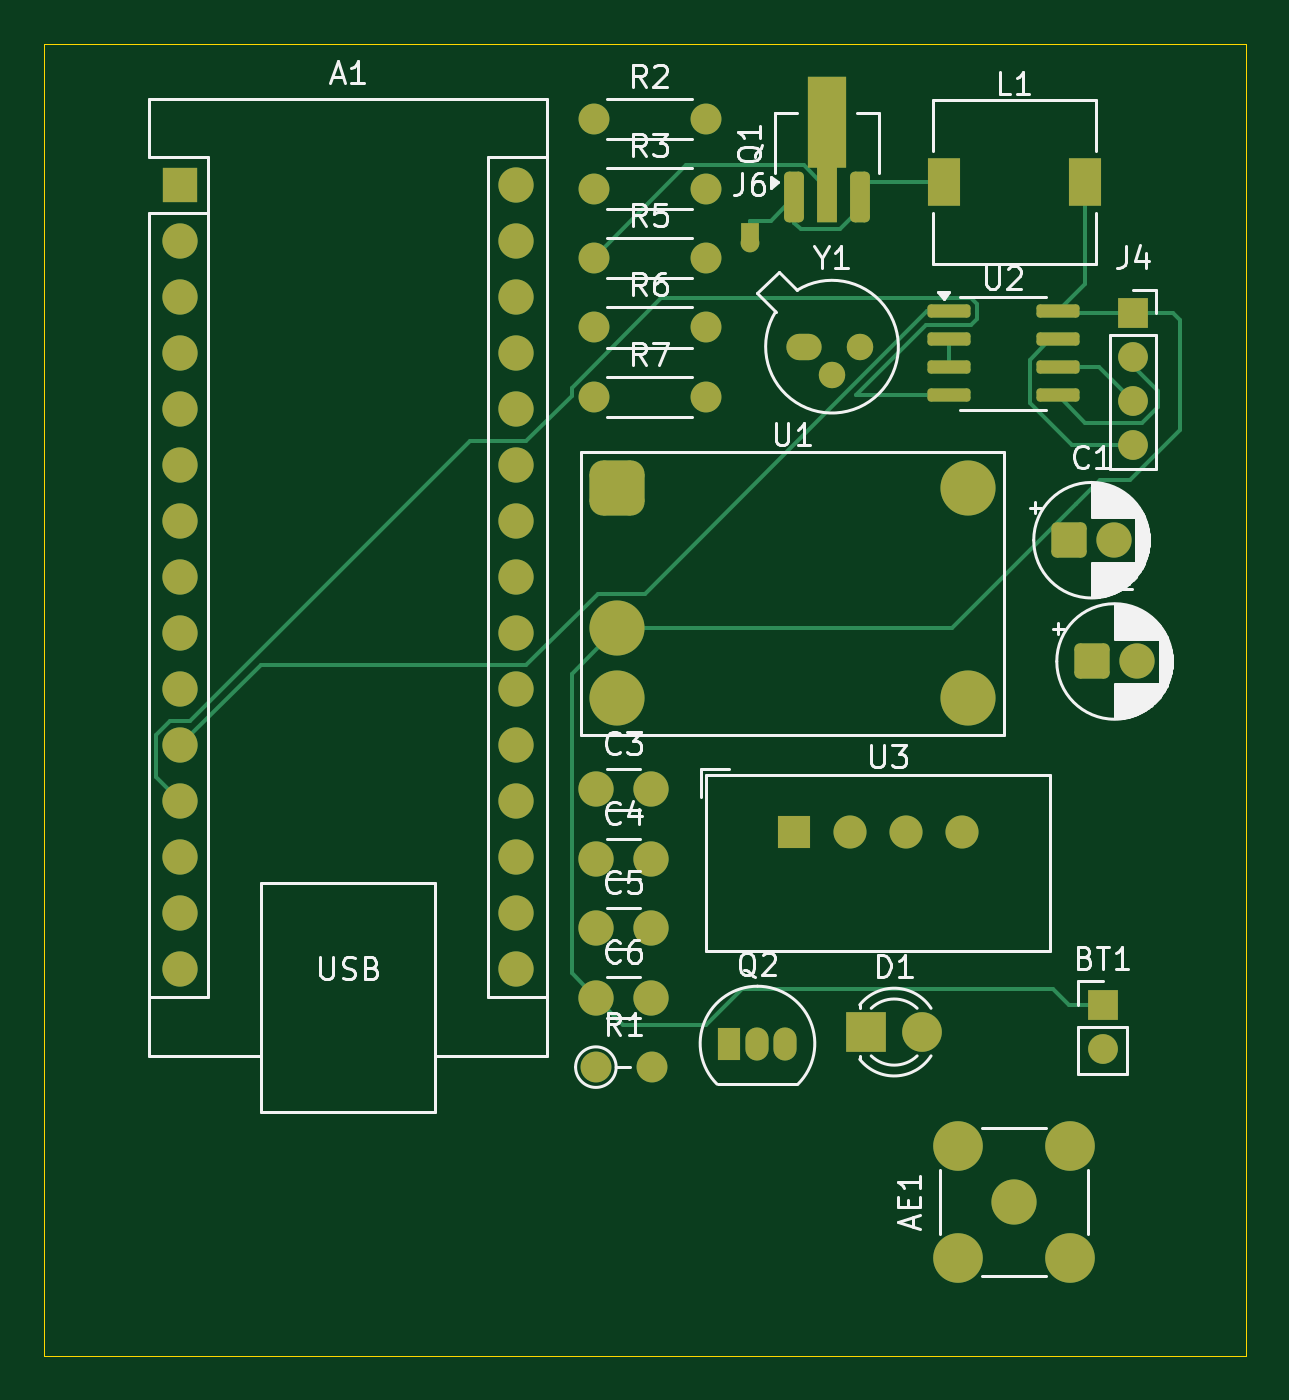
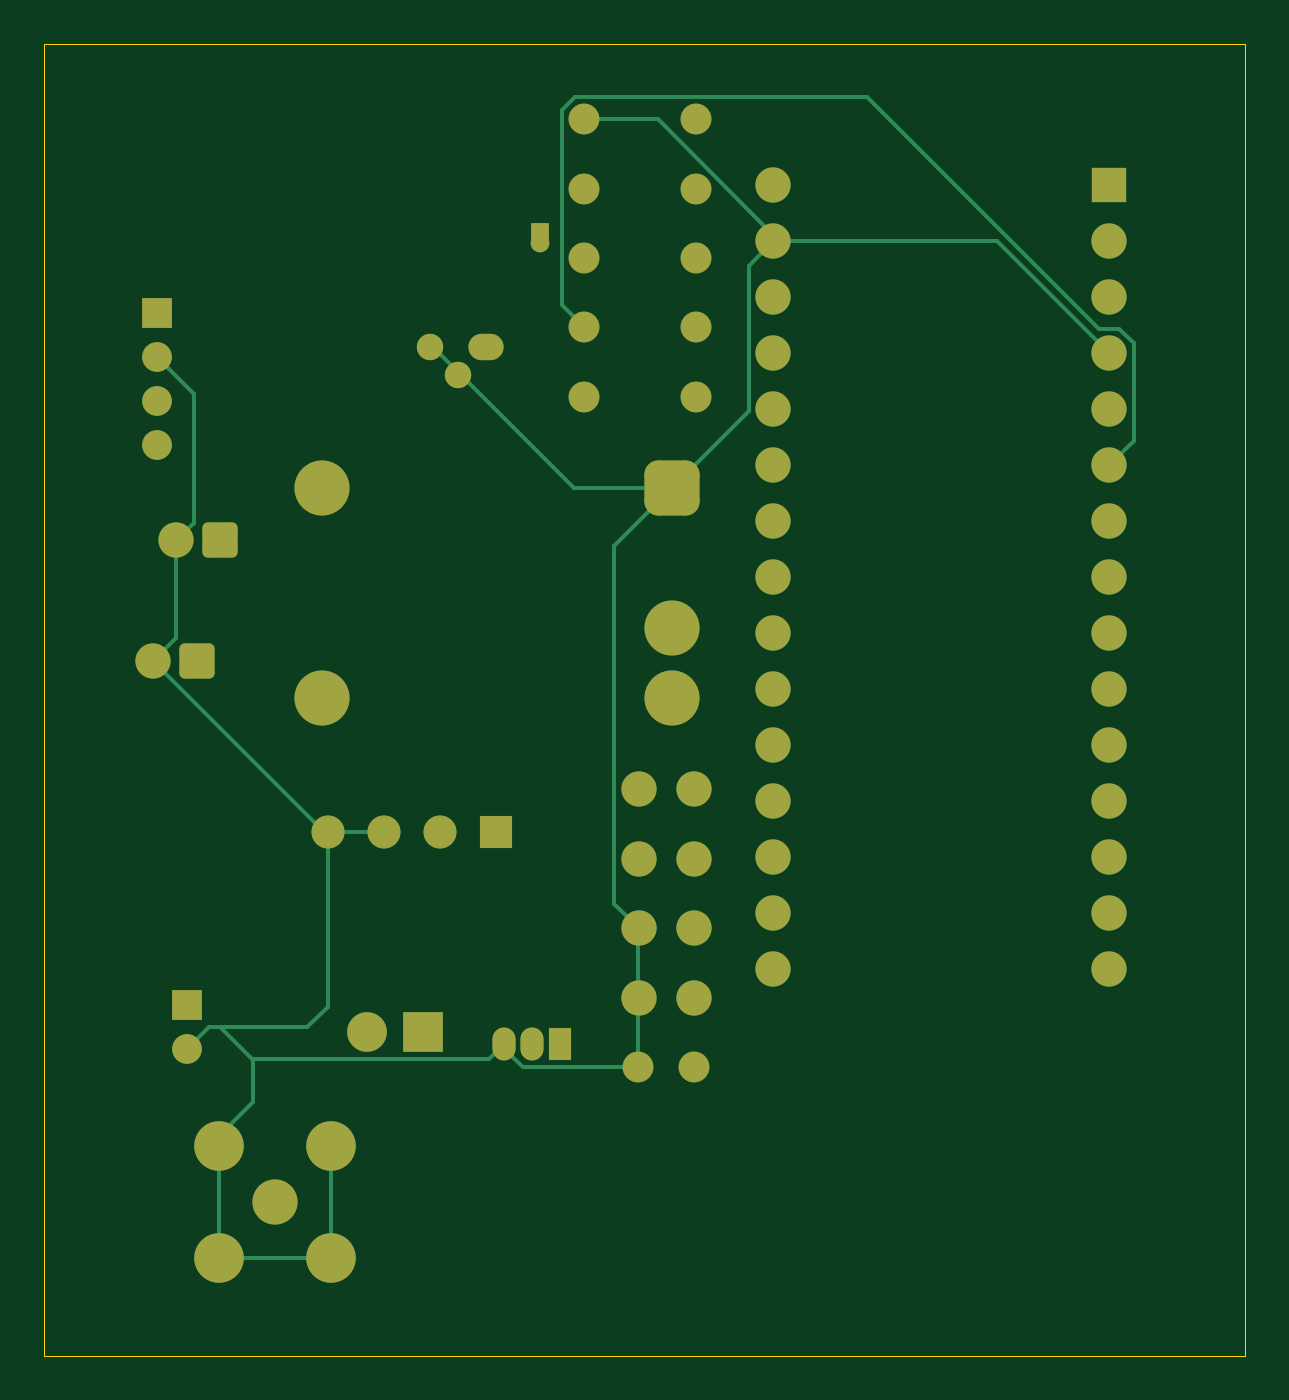
Circuit board: 11 layer files. Board 54.5 x 59.5 mm.
- bottom_copper: weather station-B_Cu.gbr (10497 bytes)
- bottom_mask: weather station-B_Mask.gbr (4219 bytes)
- paste: weather station-B_Paste.gbr (458 bytes)
- bottom_silk: weather station-B_Silkscreen.gbr (459 bytes)
- outline: weather station-Edge_Cuts.gbr (610 bytes)
- top_copper: weather station-F_Cu.gbr (13303 bytes)
- top_mask: weather station-F_Mask.gbr (5091 bytes)
- paste: weather station-F_Paste.gbr (1875 bytes)
- top_silk: weather station-F_Silkscreen.gbr (45106 bytes)
- inner_copper: weather station-In1_Cu.gbr (8740 bytes)
- inner_copper: weather station-In2_Cu.gbr (9353 bytes)

=== bottom_copper: weather station-B_Cu.gbr (10497 bytes, source omitted) ===
=== bottom_mask: weather station-B_Mask.gbr ===
%TF.GenerationSoftware,KiCad,Pcbnew,9.0.4*%
%TF.CreationDate,2026-01-27T05:13:48+01:00*%
%TF.ProjectId,weather station,77656174-6865-4722-9073-746174696f6e,rev?*%
%TF.SameCoordinates,Original*%
%TF.FileFunction,Soldermask,Bot*%
%TF.FilePolarity,Negative*%
%FSLAX46Y46*%
G04 Gerber Fmt 4.6, Leading zero omitted, Abs format (unit mm)*
G04 Created by KiCad (PCBNEW 9.0.4) date 2026-01-27 05:13:48*
%MOMM*%
%LPD*%
G01*
G04 APERTURE LIST*
G04 Aperture macros list*
%AMRoundRect*
0 Rectangle with rounded corners*
0 $1 Rounding radius*
0 $2 $3 $4 $5 $6 $7 $8 $9 X,Y pos of 4 corners*
0 Add a 4 corners polygon primitive as box body*
4,1,4,$2,$3,$4,$5,$6,$7,$8,$9,$2,$3,0*
0 Add four circle primitives for the rounded corners*
1,1,$1+$1,$2,$3*
1,1,$1+$1,$4,$5*
1,1,$1+$1,$6,$7*
1,1,$1+$1,$8,$9*
0 Add four rect primitives between the rounded corners*
20,1,$1+$1,$2,$3,$4,$5,0*
20,1,$1+$1,$4,$5,$6,$7,0*
20,1,$1+$1,$6,$7,$8,$9,0*
20,1,$1+$1,$8,$9,$2,$3,0*%
G04 Aperture macros list end*
%ADD10C,1.600000*%
%ADD11C,1.400000*%
%ADD12R,1.350000X1.350000*%
%ADD13C,1.350000*%
%ADD14R,1.050000X1.500000*%
%ADD15O,1.050000X1.500000*%
%ADD16R,1.600000X1.600000*%
%ADD17O,1.600000X1.600000*%
%ADD18O,1.600000X1.200000*%
%ADD19C,1.200000*%
%ADD20R,1.800000X1.800000*%
%ADD21C,1.800000*%
%ADD22R,0.850000X0.850000*%
%ADD23C,0.850000*%
%ADD24C,2.050000*%
%ADD25C,2.250000*%
%ADD26R,1.500000X1.500000*%
%ADD27C,1.500000*%
%ADD28RoundRect,0.625000X-0.625000X-0.625000X0.625000X-0.625000X0.625000X0.625000X-0.625000X0.625000X0*%
%ADD29C,2.500000*%
%ADD30RoundRect,0.250000X-0.550000X-0.550000X0.550000X-0.550000X0.550000X0.550000X-0.550000X0.550000X0*%
G04 APERTURE END LIST*
D10*
%TO.C,C5*%
X80520000Y-62600000D03*
X83020000Y-62600000D03*
%TD*%
D11*
%TO.C,R7*%
X80420000Y-38500000D03*
X85500000Y-38500000D03*
%TD*%
D12*
%TO.C,BT1*%
X103500000Y-66100000D03*
D13*
X103500000Y-68100000D03*
%TD*%
D11*
%TO.C,R2*%
X80420000Y-25900000D03*
X85500000Y-25900000D03*
%TD*%
D14*
%TO.C,Q2*%
X86580000Y-67830000D03*
D15*
X87850000Y-67830000D03*
X89120000Y-67830000D03*
%TD*%
D11*
%TO.C,R5*%
X80420000Y-32200000D03*
X85500000Y-32200000D03*
%TD*%
D10*
%TO.C,C4*%
X80520000Y-59450000D03*
X83020000Y-59450000D03*
%TD*%
D16*
%TO.C,A1*%
X61670000Y-28910000D03*
D17*
X61670000Y-31450000D03*
X61670000Y-33990000D03*
X61670000Y-36530000D03*
X61670000Y-39070000D03*
X61670000Y-41610000D03*
X61670000Y-44150000D03*
X61670000Y-46690000D03*
X61670000Y-49230000D03*
X61670000Y-51770000D03*
X61670000Y-54310000D03*
X61670000Y-56850000D03*
X61670000Y-59390000D03*
X61670000Y-61930000D03*
X61670000Y-64470000D03*
X76910000Y-64470000D03*
X76910000Y-61930000D03*
X76910000Y-59390000D03*
X76910000Y-56850000D03*
X76910000Y-54310000D03*
X76910000Y-51770000D03*
X76910000Y-49230000D03*
X76910000Y-46690000D03*
X76910000Y-44150000D03*
X76910000Y-41610000D03*
X76910000Y-39070000D03*
X76910000Y-36530000D03*
X76910000Y-33990000D03*
X76910000Y-31450000D03*
X76910000Y-28910000D03*
%TD*%
D18*
%TO.C,Y1*%
X89960000Y-36221961D03*
D19*
X91230000Y-37491961D03*
X92500000Y-36221961D03*
%TD*%
D11*
%TO.C,R6*%
X80420000Y-35350000D03*
X85500000Y-35350000D03*
%TD*%
%TO.C,R1*%
X80520000Y-68900000D03*
X83060000Y-68900000D03*
%TD*%
%TO.C,R3*%
X80420000Y-29050000D03*
X85500000Y-29050000D03*
%TD*%
D20*
%TO.C,D1*%
X92780000Y-67310000D03*
D21*
X95320000Y-67310000D03*
%TD*%
D22*
%TO.C,J6*%
X87500000Y-31000000D03*
D23*
X87500000Y-31500000D03*
%TD*%
D12*
%TO.C,J4*%
X104880000Y-34700000D03*
D13*
X104880000Y-36700000D03*
X104880000Y-38700000D03*
X104880000Y-40700000D03*
%TD*%
D24*
%TO.C,AE1*%
X99500000Y-75000000D03*
D25*
X96960000Y-77540000D03*
X102040000Y-77540000D03*
X96960000Y-72460000D03*
X102040000Y-72460000D03*
%TD*%
D10*
%TO.C,C3*%
X80520000Y-56300000D03*
X83020000Y-56300000D03*
%TD*%
D26*
%TO.C,U3*%
X89510000Y-58250000D03*
D27*
X92050000Y-58250000D03*
X94590000Y-58250000D03*
X97130000Y-58250000D03*
%TD*%
D28*
%TO.C,U1*%
X81500000Y-42640000D03*
D29*
X81500000Y-48990000D03*
X81500000Y-52160000D03*
X97390000Y-52160000D03*
X97380000Y-42640000D03*
%TD*%
D30*
%TO.C,C2*%
X103044888Y-50500000D03*
D10*
X105044888Y-50500000D03*
%TD*%
D30*
%TO.C,C1*%
X102000000Y-45000000D03*
D10*
X104000000Y-45000000D03*
%TD*%
%TO.C,C6*%
X80520000Y-65750000D03*
X83020000Y-65750000D03*
%TD*%
M02*

=== paste: weather station-B_Paste.gbr ===
%TF.GenerationSoftware,KiCad,Pcbnew,9.0.4*%
%TF.CreationDate,2026-01-27T05:13:48+01:00*%
%TF.ProjectId,weather station,77656174-6865-4722-9073-746174696f6e,rev?*%
%TF.SameCoordinates,Original*%
%TF.FileFunction,Paste,Bot*%
%TF.FilePolarity,Positive*%
%FSLAX46Y46*%
G04 Gerber Fmt 4.6, Leading zero omitted, Abs format (unit mm)*
G04 Created by KiCad (PCBNEW 9.0.4) date 2026-01-27 05:13:48*
%MOMM*%
%LPD*%
G01*
G04 APERTURE LIST*
G04 APERTURE END LIST*
M02*

=== bottom_silk: weather station-B_Silkscreen.gbr ===
%TF.GenerationSoftware,KiCad,Pcbnew,9.0.4*%
%TF.CreationDate,2026-01-27T05:13:48+01:00*%
%TF.ProjectId,weather station,77656174-6865-4722-9073-746174696f6e,rev?*%
%TF.SameCoordinates,Original*%
%TF.FileFunction,Legend,Bot*%
%TF.FilePolarity,Positive*%
%FSLAX46Y46*%
G04 Gerber Fmt 4.6, Leading zero omitted, Abs format (unit mm)*
G04 Created by KiCad (PCBNEW 9.0.4) date 2026-01-27 05:13:48*
%MOMM*%
%LPD*%
G01*
G04 APERTURE LIST*
G04 APERTURE END LIST*
M02*

=== outline: weather station-Edge_Cuts.gbr ===
%TF.GenerationSoftware,KiCad,Pcbnew,9.0.4*%
%TF.CreationDate,2026-01-27T05:13:48+01:00*%
%TF.ProjectId,weather station,77656174-6865-4722-9073-746174696f6e,rev?*%
%TF.SameCoordinates,Original*%
%TF.FileFunction,Profile,NP*%
%FSLAX46Y46*%
G04 Gerber Fmt 4.6, Leading zero omitted, Abs format (unit mm)*
G04 Created by KiCad (PCBNEW 9.0.4) date 2026-01-27 05:13:48*
%MOMM*%
%LPD*%
G01*
G04 APERTURE LIST*
%TA.AperFunction,Profile*%
%ADD10C,0.050000*%
%TD*%
G04 APERTURE END LIST*
D10*
X55500000Y-22500000D02*
X110000000Y-22500000D01*
X110000000Y-82000000D01*
X55500000Y-82000000D01*
X55500000Y-22500000D01*
M02*

=== top_copper: weather station-F_Cu.gbr (13303 bytes, source omitted) ===
=== top_mask: weather station-F_Mask.gbr ===
%TF.GenerationSoftware,KiCad,Pcbnew,9.0.4*%
%TF.CreationDate,2026-01-27T05:13:48+01:00*%
%TF.ProjectId,weather station,77656174-6865-4722-9073-746174696f6e,rev?*%
%TF.SameCoordinates,Original*%
%TF.FileFunction,Soldermask,Top*%
%TF.FilePolarity,Negative*%
%FSLAX46Y46*%
G04 Gerber Fmt 4.6, Leading zero omitted, Abs format (unit mm)*
G04 Created by KiCad (PCBNEW 9.0.4) date 2026-01-27 05:13:48*
%MOMM*%
%LPD*%
G01*
G04 APERTURE LIST*
G04 Aperture macros list*
%AMRoundRect*
0 Rectangle with rounded corners*
0 $1 Rounding radius*
0 $2 $3 $4 $5 $6 $7 $8 $9 X,Y pos of 4 corners*
0 Add a 4 corners polygon primitive as box body*
4,1,4,$2,$3,$4,$5,$6,$7,$8,$9,$2,$3,0*
0 Add four circle primitives for the rounded corners*
1,1,$1+$1,$2,$3*
1,1,$1+$1,$4,$5*
1,1,$1+$1,$6,$7*
1,1,$1+$1,$8,$9*
0 Add four rect primitives between the rounded corners*
20,1,$1+$1,$2,$3,$4,$5,0*
20,1,$1+$1,$4,$5,$6,$7,0*
20,1,$1+$1,$6,$7,$8,$9,0*
20,1,$1+$1,$8,$9,$2,$3,0*%
%AMFreePoly0*
4,1,9,5.362500,-0.866500,1.237500,-0.866500,1.237500,-0.450000,-1.237500,-0.450000,-1.237500,0.450000,1.237500,0.450000,1.237500,0.866500,5.362500,0.866500,5.362500,-0.866500,5.362500,-0.866500,$1*%
G04 Aperture macros list end*
%ADD10C,1.600000*%
%ADD11C,1.400000*%
%ADD12RoundRect,0.150000X-0.825000X-0.150000X0.825000X-0.150000X0.825000X0.150000X-0.825000X0.150000X0*%
%ADD13R,1.500000X2.200000*%
%ADD14RoundRect,0.225000X0.225000X-0.925000X0.225000X0.925000X-0.225000X0.925000X-0.225000X-0.925000X0*%
%ADD15FreePoly0,90.000000*%
%ADD16R,1.350000X1.350000*%
%ADD17C,1.350000*%
%ADD18R,1.050000X1.500000*%
%ADD19O,1.050000X1.500000*%
%ADD20R,1.600000X1.600000*%
%ADD21O,1.600000X1.600000*%
%ADD22O,1.600000X1.200000*%
%ADD23C,1.200000*%
%ADD24R,1.800000X1.800000*%
%ADD25C,1.800000*%
%ADD26R,0.850000X0.850000*%
%ADD27C,0.850000*%
%ADD28C,2.050000*%
%ADD29C,2.250000*%
%ADD30R,1.500000X1.500000*%
%ADD31C,1.500000*%
%ADD32RoundRect,0.625000X-0.625000X-0.625000X0.625000X-0.625000X0.625000X0.625000X-0.625000X0.625000X0*%
%ADD33C,2.500000*%
%ADD34RoundRect,0.250000X-0.550000X-0.550000X0.550000X-0.550000X0.550000X0.550000X-0.550000X0.550000X0*%
G04 APERTURE END LIST*
D10*
%TO.C,C5*%
X80520000Y-62600000D03*
X83020000Y-62600000D03*
%TD*%
D11*
%TO.C,R7*%
X80420000Y-38500000D03*
X85500000Y-38500000D03*
%TD*%
D12*
%TO.C,U2*%
X96515000Y-34625000D03*
X96515000Y-35895000D03*
X96515000Y-37165000D03*
X96515000Y-38435000D03*
X101465000Y-38435000D03*
X101465000Y-37165000D03*
X101465000Y-35895000D03*
X101465000Y-34625000D03*
%TD*%
D13*
%TO.C,L1*%
X96290000Y-28750000D03*
X102690000Y-28750000D03*
%TD*%
D14*
%TO.C,Q1*%
X89500000Y-29450000D03*
D15*
X91000000Y-29362500D03*
D14*
X92500000Y-29450000D03*
%TD*%
D16*
%TO.C,BT1*%
X103500000Y-66100000D03*
D17*
X103500000Y-68100000D03*
%TD*%
D11*
%TO.C,R2*%
X80420000Y-25900000D03*
X85500000Y-25900000D03*
%TD*%
D18*
%TO.C,Q2*%
X86580000Y-67830000D03*
D19*
X87850000Y-67830000D03*
X89120000Y-67830000D03*
%TD*%
D11*
%TO.C,R5*%
X80420000Y-32200000D03*
X85500000Y-32200000D03*
%TD*%
D10*
%TO.C,C4*%
X80520000Y-59450000D03*
X83020000Y-59450000D03*
%TD*%
D20*
%TO.C,A1*%
X61670000Y-28910000D03*
D21*
X61670000Y-31450000D03*
X61670000Y-33990000D03*
X61670000Y-36530000D03*
X61670000Y-39070000D03*
X61670000Y-41610000D03*
X61670000Y-44150000D03*
X61670000Y-46690000D03*
X61670000Y-49230000D03*
X61670000Y-51770000D03*
X61670000Y-54310000D03*
X61670000Y-56850000D03*
X61670000Y-59390000D03*
X61670000Y-61930000D03*
X61670000Y-64470000D03*
X76910000Y-64470000D03*
X76910000Y-61930000D03*
X76910000Y-59390000D03*
X76910000Y-56850000D03*
X76910000Y-54310000D03*
X76910000Y-51770000D03*
X76910000Y-49230000D03*
X76910000Y-46690000D03*
X76910000Y-44150000D03*
X76910000Y-41610000D03*
X76910000Y-39070000D03*
X76910000Y-36530000D03*
X76910000Y-33990000D03*
X76910000Y-31450000D03*
X76910000Y-28910000D03*
%TD*%
D22*
%TO.C,Y1*%
X89960000Y-36221961D03*
D23*
X91230000Y-37491961D03*
X92500000Y-36221961D03*
%TD*%
D11*
%TO.C,R6*%
X80420000Y-35350000D03*
X85500000Y-35350000D03*
%TD*%
%TO.C,R1*%
X80520000Y-68900000D03*
X83060000Y-68900000D03*
%TD*%
%TO.C,R3*%
X80420000Y-29050000D03*
X85500000Y-29050000D03*
%TD*%
D24*
%TO.C,D1*%
X92780000Y-67310000D03*
D25*
X95320000Y-67310000D03*
%TD*%
D26*
%TO.C,J6*%
X87500000Y-31000000D03*
D27*
X87500000Y-31500000D03*
%TD*%
D16*
%TO.C,J4*%
X104880000Y-34700000D03*
D17*
X104880000Y-36700000D03*
X104880000Y-38700000D03*
X104880000Y-40700000D03*
%TD*%
D28*
%TO.C,AE1*%
X99500000Y-75000000D03*
D29*
X96960000Y-77540000D03*
X102040000Y-77540000D03*
X96960000Y-72460000D03*
X102040000Y-72460000D03*
%TD*%
D10*
%TO.C,C3*%
X80520000Y-56300000D03*
X83020000Y-56300000D03*
%TD*%
D30*
%TO.C,U3*%
X89510000Y-58250000D03*
D31*
X92050000Y-58250000D03*
X94590000Y-58250000D03*
X97130000Y-58250000D03*
%TD*%
D32*
%TO.C,U1*%
X81500000Y-42640000D03*
D33*
X81500000Y-48990000D03*
X81500000Y-52160000D03*
X97390000Y-52160000D03*
X97380000Y-42640000D03*
%TD*%
D34*
%TO.C,C2*%
X103044888Y-50500000D03*
D10*
X105044888Y-50500000D03*
%TD*%
D34*
%TO.C,C1*%
X102000000Y-45000000D03*
D10*
X104000000Y-45000000D03*
%TD*%
%TO.C,C6*%
X80520000Y-65750000D03*
X83020000Y-65750000D03*
%TD*%
M02*

=== paste: weather station-F_Paste.gbr (1875 bytes, source withheld) ===
=== top_silk: weather station-F_Silkscreen.gbr (45106 bytes, source omitted) ===
=== inner_copper: weather station-In1_Cu.gbr (8740 bytes, source omitted) ===
=== inner_copper: weather station-In2_Cu.gbr (9353 bytes, source omitted) ===
